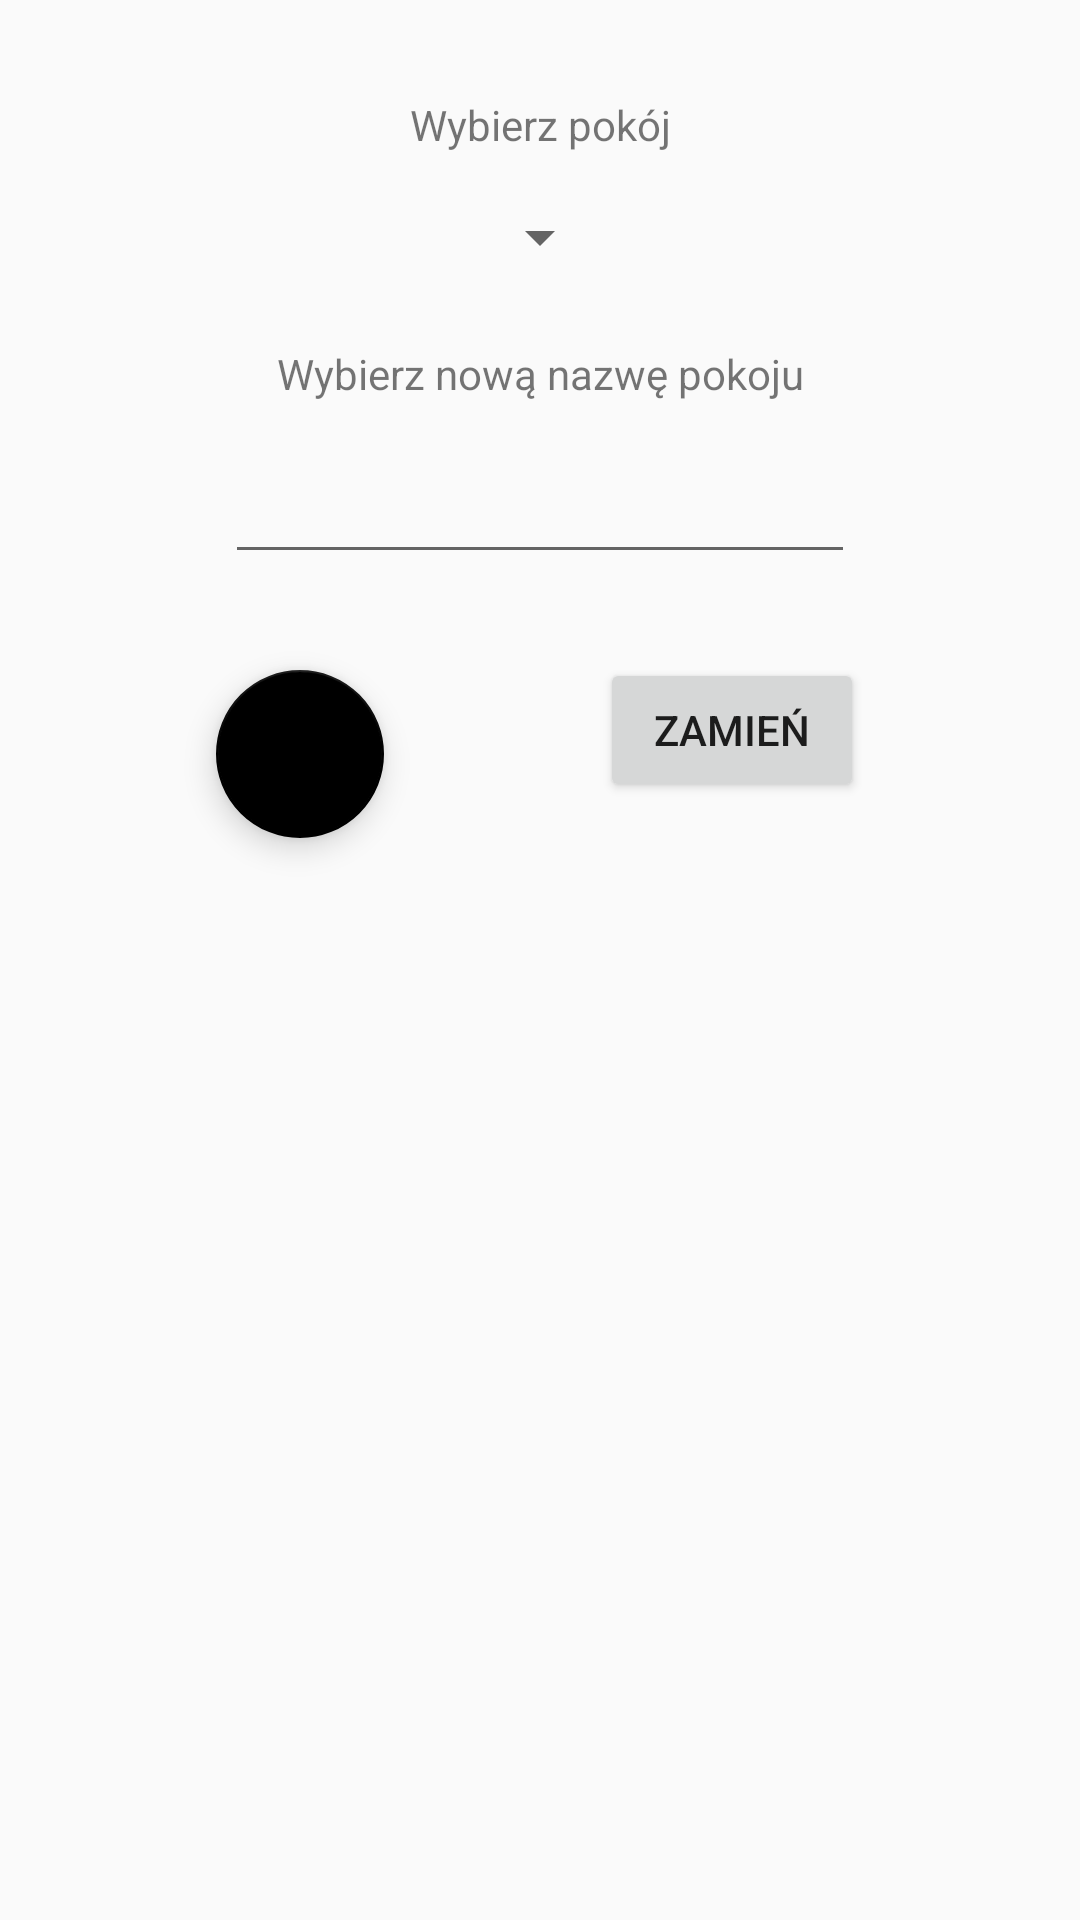

The Android layout XML behind this screen, and the referenced resources:
<!-- AndroidManifest.xml: application theme AppTheme -->
<!-- res/layout/activity_change_room.xml -->
<?xml version="1.0" encoding="utf-8"?>
<ScrollView xmlns:android="http://schemas.android.com/apk/res/android"
    xmlns:app="http://schemas.android.com/apk/res-auto"
    xmlns:tools="http://schemas.android.com/tools"
    android:id="@+id/idScrlRegMenu"
    android:layout_width="match_parent"
    android:layout_height="match_parent"
    tools:context=".ChangeRoom">

  <androidx.constraintlayout.widget.ConstraintLayout
      android:id="@+id/idRegChRoom"
      android:layout_width="match_parent"
      android:layout_height="wrap_content">


    <TextView
        android:id="@+id/idTxSelRoom"
        android:layout_width="wrap_content"
        android:layout_height="wrap_content"
        android:layout_marginTop="32dp"
        android:layout_marginBottom="8dp"
        android:text="@string/idSelRoom"
        app:layout_constraintBottom_toTopOf="@+id/idSelRoom"
        app:layout_constraintEnd_toEndOf="parent"
        app:layout_constraintHorizontal_bias="0.5"
        app:layout_constraintStart_toStartOf="parent"
        app:layout_constraintTop_toTopOf="parent" />

    <Spinner
        android:id="@+id/idSelRoom"
        android:layout_width="wrap_content"
        android:layout_height="wrap_content"
        android:layout_marginTop="8dp"
        android:layout_marginBottom="16dp"
        app:layout_constraintBottom_toTopOf="@+id/idTxNewNameRoom"
        app:layout_constraintEnd_toEndOf="parent"
        app:layout_constraintHorizontal_bias="0.5"
        app:layout_constraintStart_toStartOf="parent"
        app:layout_constraintTop_toBottomOf="@+id/idTxSelRoom"
        tools:ignore="SpeakableTextPresentCheck,SpeakableTextPresentCheck,SpeakableTextPresentCheck,SpeakableTextPresentCheck,SpeakableTextPresentCheck,SpeakableTextPresentCheck,TouchTargetSizeCheck,TouchTargetSizeCheck" />

    <TextView
        android:id="@+id/idTxNewNameRoom"
        android:layout_width="wrap_content"
        android:layout_height="wrap_content"
        android:layout_marginTop="8dp"
        android:layout_marginBottom="8dp"
        android:text="@string/idTxNewRoomName"
        app:layout_constraintBottom_toTopOf="@+id/idNewRoomName"
        app:layout_constraintEnd_toEndOf="parent"
        app:layout_constraintHorizontal_bias="0.5"
        app:layout_constraintStart_toStartOf="parent"
        app:layout_constraintTop_toBottomOf="@+id/idSelRoom" />

    <EditText
        android:id="@+id/idNewRoomName"
        android:layout_width="wrap_content"
        android:layout_height="wrap_content"
        android:layout_marginTop="8dp"
        android:layout_marginBottom="16dp"
        android:ems="10"
        android:inputType="textPersonName"
        android:labelFor="@+id/idNewRoomName"
        app:layout_constraintBottom_toTopOf="@+id/idBack7"
        app:layout_constraintEnd_toEndOf="parent"
        app:layout_constraintHorizontal_bias="0.5"
        app:layout_constraintStart_toStartOf="parent"
        app:layout_constraintTop_toBottomOf="@+id/idTxNewNameRoom"
        android:autofillHints="" />




    <com.google.android.material.floatingactionbutton.FloatingActionButton
        android:id="@+id/idBack7"
        android:layout_width="wrap_content"
        android:layout_height="wrap_content"
        android:layout_marginTop="16dp"
        android:layout_marginBottom="32dp"
        android:clickable="true"
        android:onClick="goToBack"
        android:src="@drawable/ic_baseline_arrow_back_24"
        app:layout_constraintBottom_toBottomOf="parent"
        app:layout_constraintEnd_toStartOf="@+id/button6"
        app:layout_constraintHorizontal_bias="0.5"
        app:layout_constraintStart_toStartOf="parent"
        app:layout_constraintTop_toBottomOf="@+id/idNewRoomName"
        android:focusable="true"
        android:contentDescription="@string/todo" />

    <Button
        android:id="@+id/button6"
        android:layout_width="wrap_content"
        android:layout_height="wrap_content"
        android:layout_marginTop="16dp"
        android:layout_marginBottom="32dp"
        android:text="@string/Change"
        android:onClick="changeRoomName"
        app:layout_constraintBottom_toBottomOf="parent"
        app:layout_constraintEnd_toEndOf="parent"
        app:layout_constraintHorizontal_bias="0.5"
        app:layout_constraintStart_toEndOf="@+id/idBack7"
        app:layout_constraintTop_toBottomOf="@+id/idNewRoomName" />
  </androidx.constraintlayout.widget.ConstraintLayout>
</ScrollView>
<!-- resources referenced by this layout -->
<resources>
  <string name="Change">Zamień</string>
  <string name="idSelRoom">Wybierz pokój</string>
  <string name="idTxNewRoomName">Wybierz nową nazwę pokoju</string>
  <string name="todo">TODO</string>
  <style name="AppTheme" parent="Theme.AppCompat.Light.DarkActionBar">
          
          <item name="colorPrimary">@color/colorPrimary</item>
          <item name="colorPrimaryDark">@color/colorPrimaryDark</item>
          <item name="colorAccent">@color/colorAccent</item>
      </style>
  <color name="colorPrimary">#095909</color>
  <color name="colorPrimaryDark">#095909</color>
  <color name="colorAccent">#000000</color>
</resources>
